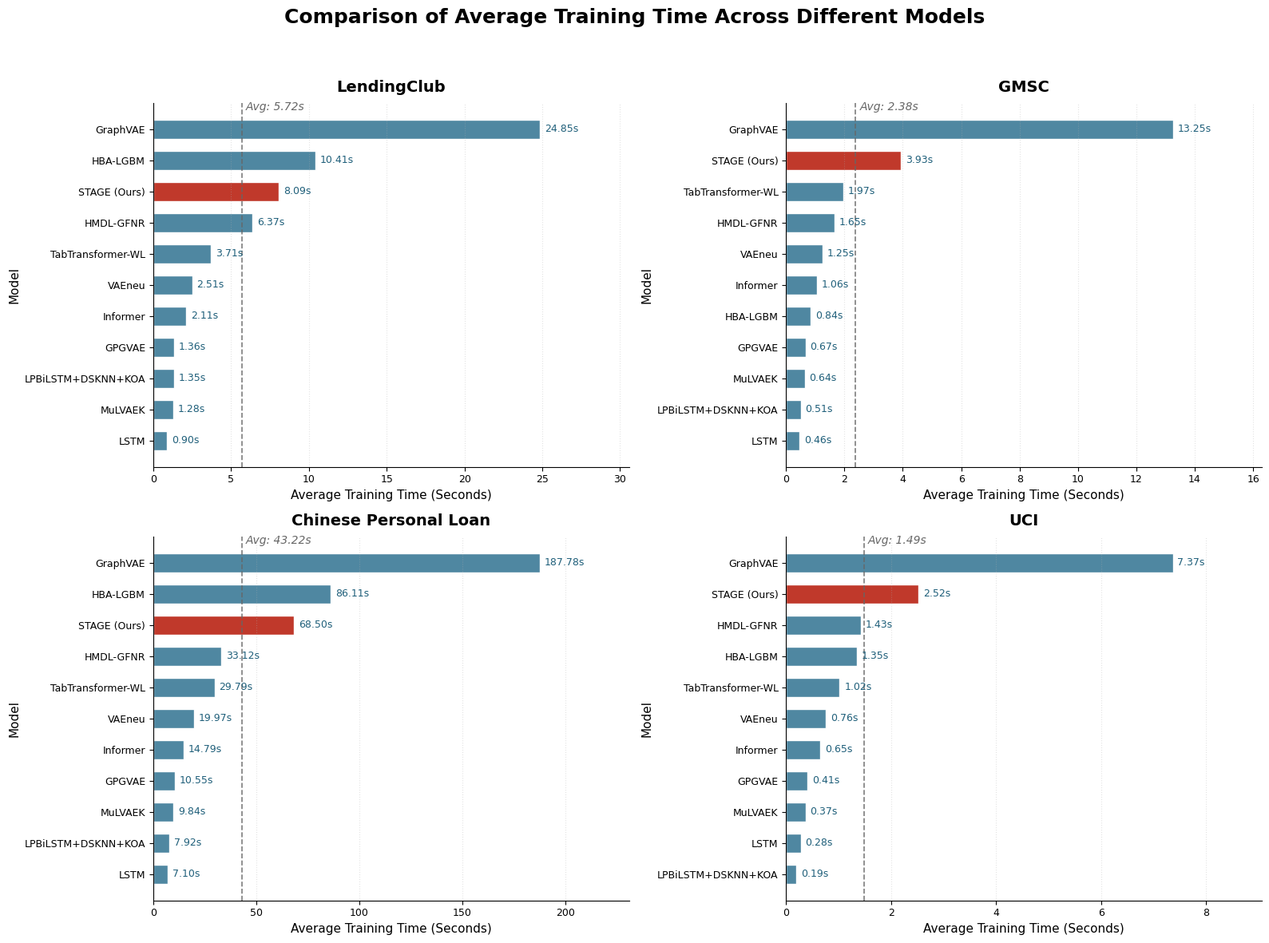

Write the Python code that produced this figure.
import pandas as pd
import matplotlib.pyplot as plt
import numpy as np

# =========================
# 1. Data
# =========================
data = {
    "Model": [
        "HBA-LGBM",
        "TabTransformer-WL",
        "LPBiLSTM+DSKNN+KOA",
        "HMDL-GFNR",
        "STAGE (Ours)",
        "GPGVAE",
        "GraphVAE",
        "Informer",
        "LSTM",
        "MuLVAEK",
        "VAEneu"
    ],
    "LendingClub": [
        10.4106, 3.7127, 1.3495, 6.3650, 8.0921,
        1.36, 24.85, 2.11, 0.90, 1.28, 2.51
    ],
    "GMSC": [
        0.8378, 1.9690, 0.5056, 1.6512, 3.9327,
        0.67, 13.25, 1.06, 0.46, 0.64, 1.25
    ],
    "Chinese Personal Loan": [
        86.1114, 29.7900, 7.9156, 33.1248, 68.4950,
        10.55, 187.78, 14.79, 7.10, 9.84, 19.97
    ],
    "UCI": [
        1.3502, 1.0209, 0.1936, 1.4276, 2.5221,
        0.41, 7.37, 0.65, 0.28, 0.37, 0.76
    ]
}

df = pd.DataFrame(data)

# =========================
# 2. Plotting parameters
# =========================
plt.rcParams["font.family"] = "DejaVu Sans"
plt.rcParams["axes.unicode_minus"] = False

datasets = ["LendingClub", "GMSC", "Chinese Personal Loan", "UCI"]

# 2 rows x 2 columns subplots
fig, axes = plt.subplots(2, 2, figsize=(16, 12))
axes = axes.flatten()

# Color settings
normal_color = "#4F87A1"
ours_color = "#C0392B"
avg_color = "#666666"

# =========================
# 3. Plot the four datasets separately
# =========================
for ax, dataset in zip(axes, datasets):

    # Sort by training time in ascending order
    plot_df = df[["Model", dataset]].sort_values(by=dataset, ascending=True).reset_index(drop=True)

    models = plot_df["Model"].tolist()
    values = plot_df[dataset].tolist()

    # STAGE (Ours) in red, other models in blue
    colors = [
        ours_color if model == "STAGE (Ours)" else normal_color
        for model in models
    ]

    # Draw horizontal bar chart
    bars = ax.barh(
        models,
        values,
        color=colors,
        edgecolor="white",
        height=0.62
    )

    # Average training time
    avg_time = np.mean(values)
    ax.axvline(
        avg_time,
        color=avg_color,
        linestyle="--",
        linewidth=1.2,
        alpha=0.85
    )

    # Average value text
    max_value = max(values)
    ax.text(
        avg_time + max_value * 0.01,
        len(models) - 0.4,
        f"Avg: {avg_time:.2f}s",
        color=avg_color,
        fontsize=10,
        fontstyle="italic"
    )

    # Show value on the right side of each bar
    for bar, value, model in zip(bars, values, models):
        label_color = ours_color if model == "TSET (Ours)" else "#1F5F7A"

        ax.text(
            bar.get_width() + max_value * 0.012,
            bar.get_y() + bar.get_height() / 2,
            f"{value:.2f}s",
            va="center",
            ha="left",
            fontsize=9,
            color=label_color,
            fontweight="bold" if model == "TSET (Ours)" else "normal"
        )

    # Title and axes
    ax.set_title(
        f"{dataset}",
        fontsize=14,
        fontweight="bold",
        pad=10
    )
    ax.set_xlabel("Average Training Time (Seconds)", fontsize=11)
    ax.set_ylabel("Model", fontsize=11)

    # Grid lines
    ax.grid(axis="x", linestyle=":", alpha=0.35)

    # Set x-axis display range to leave room for text
    ax.set_xlim(0, max_value * 1.23)

    # Hide top and right borders
    ax.spines["top"].set_visible(False)
    ax.spines["right"].set_visible(False)

    # Font size
    ax.tick_params(axis="y", labelsize=9)
    ax.tick_params(axis="x", labelsize=9)

# =========================
# 4. Main title and layout
# =========================
fig.suptitle(
    "Comparison of Average Training Time Across Different Models",
    fontsize=18,
    fontweight="bold",
    y=0.98
)

plt.tight_layout(rect=[0, 0, 1, 0.95])

plt.savefig(
    "training_time_comparison_four_datasets.pdf",
    dpi=300,
    bbox_inches="tight"
)
#plt.show()
